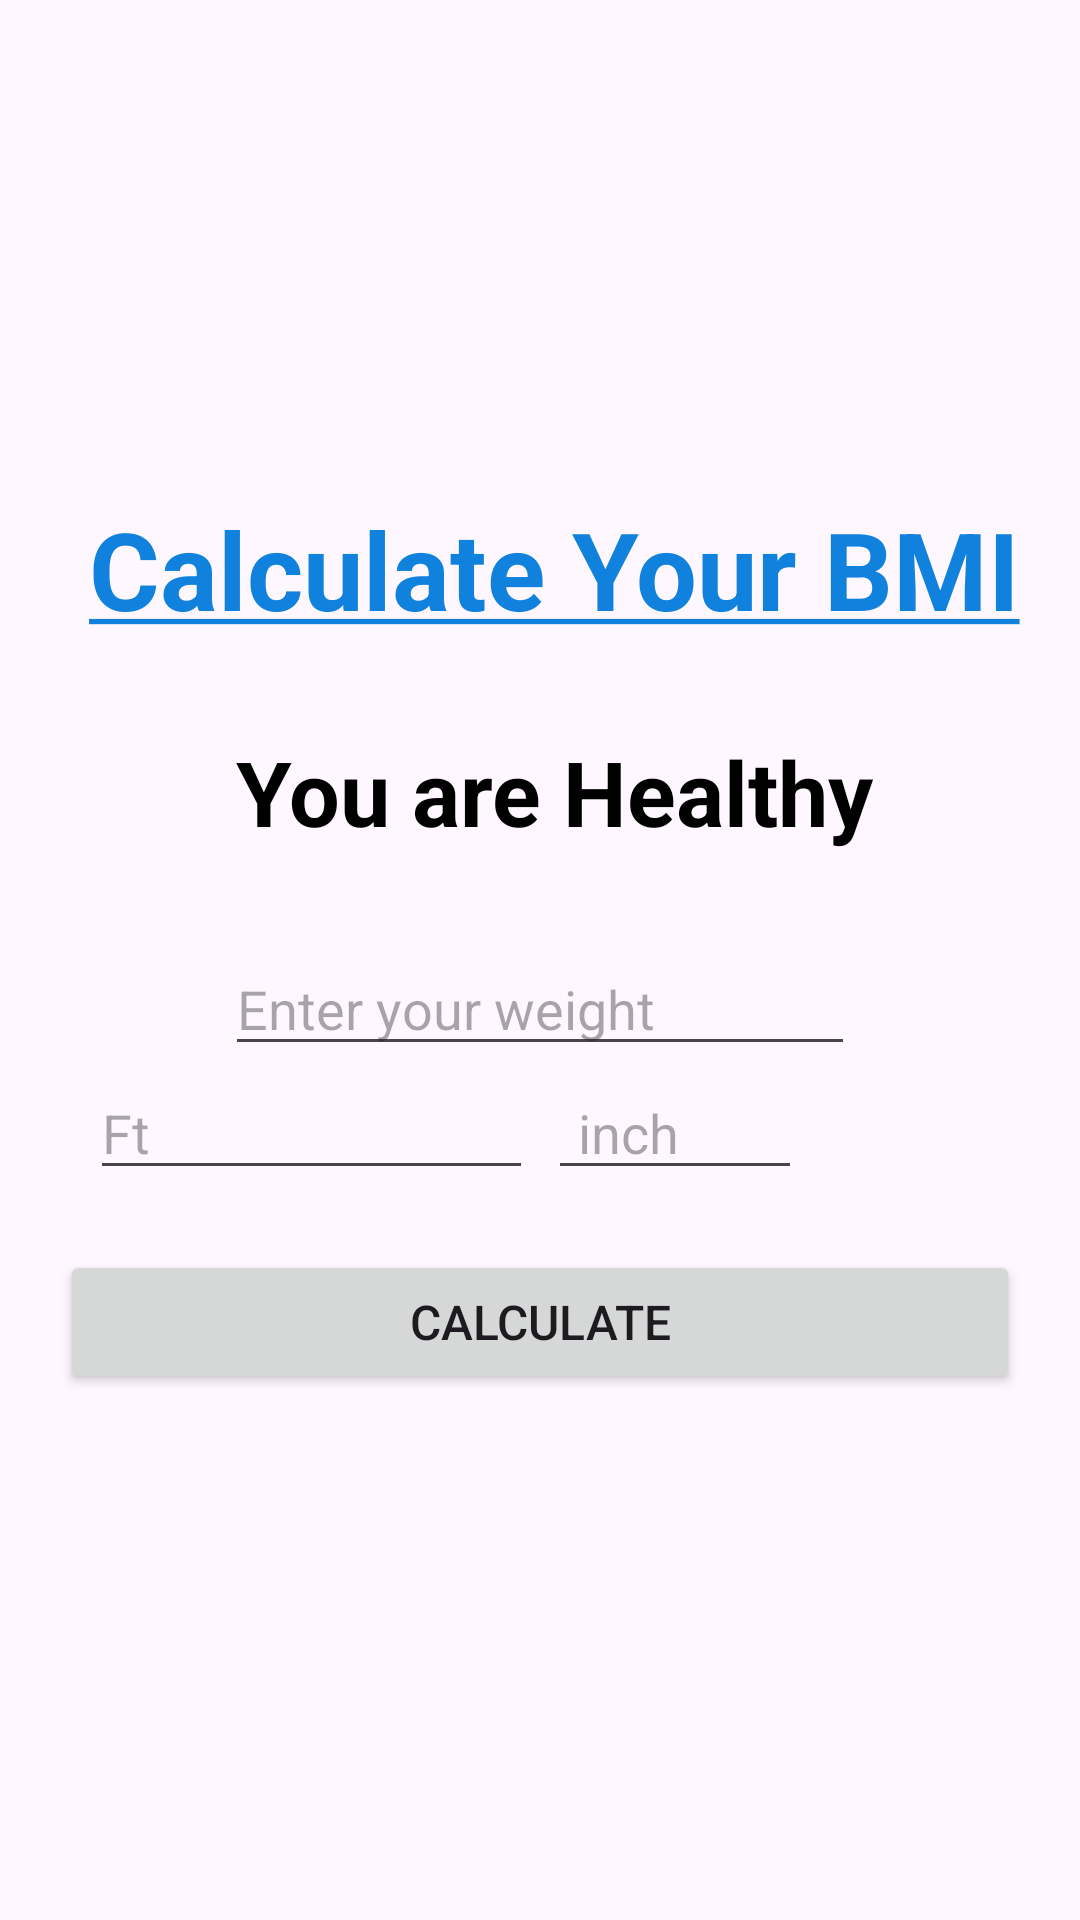

Here is an Android app screen rendered from its layout file. Give the layout XML and the strings, colors and styles it references.
<!-- AndroidManifest.xml: application theme Theme.Vivvan1 -->
<!-- res/layout/activity_second.xml -->
<?xml version="1.0" encoding="utf-8"?>
<RelativeLayout xmlns:android="http://schemas.android.com/apk/res/android"
    xmlns:app="http://schemas.android.com/apk/res-auto"
    xmlns:tools="http://schemas.android.com/tools"
    android:layout_width="match_parent"
    android:layout_height="match_parent"
    android:id="@+id/main"
    tools:context=".SecondActivity">


    <LinearLayout
        android:layout_width="match_parent"
        android:layout_height="match_parent"
        android:gravity="center"
        android:id="@+id/bg_ll"
        android:orientation="vertical">

        <TextView
            android:layout_width="wrap_content"
            android:layout_height="wrap_content"
            android:layout_gravity="center"
            android:layout_marginTop="10dp"
            android:paddingStart="10dp"
            android:text="@string/calculate_"
            android:textColor="@color/blue"
            android:textSize="36sp"
            android:textStyle="bold" />

        <TextView
            android:layout_width="wrap_content"
            android:layout_height="wrap_content"
            android:layout_gravity="center"
            android:layout_marginTop="30dp"
            android:paddingStart="10dp"
            android:id="@+id/health_tv"
            android:text="@string/health"
            android:textColor="@color/black"
            android:textSize="30sp"
            android:textStyle="bold" />


        <EditText
            android:id="@+id/weight_et"
            android:layout_width="wrap_content"
            android:layout_height="wrap_content"
            android:layout_gravity="center"
            android:layout_marginTop="30dp"
            android:ems="10"
            android:hint="Enter your weight"
            android:inputType="number" />


        <LinearLayout
            android:layout_width="match_parent"
            android:layout_height="wrap_content"
            android:layout_marginStart="30dp"
            android:layout_marginEnd="30dp"
            android:orientation="horizontal"
            android:weightSum="1">


            <EditText
                android:id="@+id/heightft_et"
                android:layout_width="wrap_content"
                android:layout_height="wrap_content"
                android:layout_gravity="center"
                android:layout_weight=".5"
                android:ems="10"
                android:hint="Ft"
                android:inputType="number" />


            <EditText
                android:id="@+id/inch_et"
                android:layout_width="wrap_content"
                android:layout_height="wrap_content"
                android:layout_gravity="center"
                android:paddingStart="10dp"
                android:layout_marginStart="5dp"
                android:layout_weight="1"
                android:ems="10"
                android:hint="inch"
                android:inputType="number"
                />


        </LinearLayout>


        <Button
            android:id="@+id/calculate"
            android:layout_width="match_parent"
            android:layout_height="wrap_content"
            android:layout_margin="20dp"
            android:layout_marginStart="20dp"
            android:layout_marginTop="60dp"
            android:layout_marginEnd="20dp"
            android:layout_marginBottom="20dp"
            android:text="@string/calculate"
            android:textSize="16sp" />


    </LinearLayout>


</RelativeLayout>
<!-- resources referenced by this layout -->
<resources>
  <color name="black">#FF000000</color>
  <color name="blue">#1082DD</color>
  <string name="calculate">Calculate</string>
  <string name="calculate_"><u>Calculate Your BMI</u></string>
  <string name="health">You are Healthy</string>
  <style name="Theme.Vivvan1" parent="Base.Theme.Vivvan1" />
  <style name="Base.Theme.Vivvan1" parent="Theme.Material3.DayNight.NoActionBar">
          
          
      </style>
</resources>
